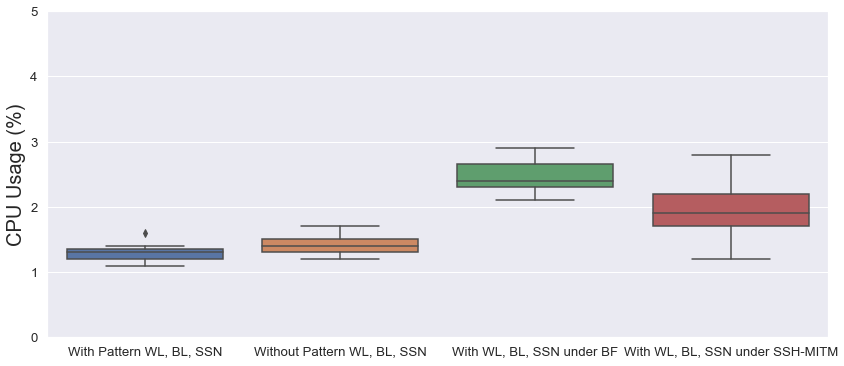

Data behind this chart, as committed beside it:
With Pattern WL, BL, SSN, Without Pattern WL, BL, SSN, With WL, BL, SSN under BF, With WL, BL, SSN under SSH-MITM
1.1, 1.5, 2.3, 1.8
1.4, 1.3, 2.2, 1.6
1.6, 1.3, 2.7, 1.7
1.1, 1.3, 2.5, 2.1
1.2, 1.7, 2.6, 2.2
1.4, 1.6, 2.8, 1.9
1.2, 1.4, 2.1, 1.4
1.3, 1.3, 2.4, 2.6
1.4, 1.4, 2.6, 2.2
1.3, 1.5, 2.3, 1.7
1.3, 1.2, 2.9, 2
1.2, 1.4, 2.4, 1.2
1.2, 1.4, 2.7, 2.3
1.2, 1.5, 2.4, 2.8
1.3, 1.2, 2.3, 1.9
